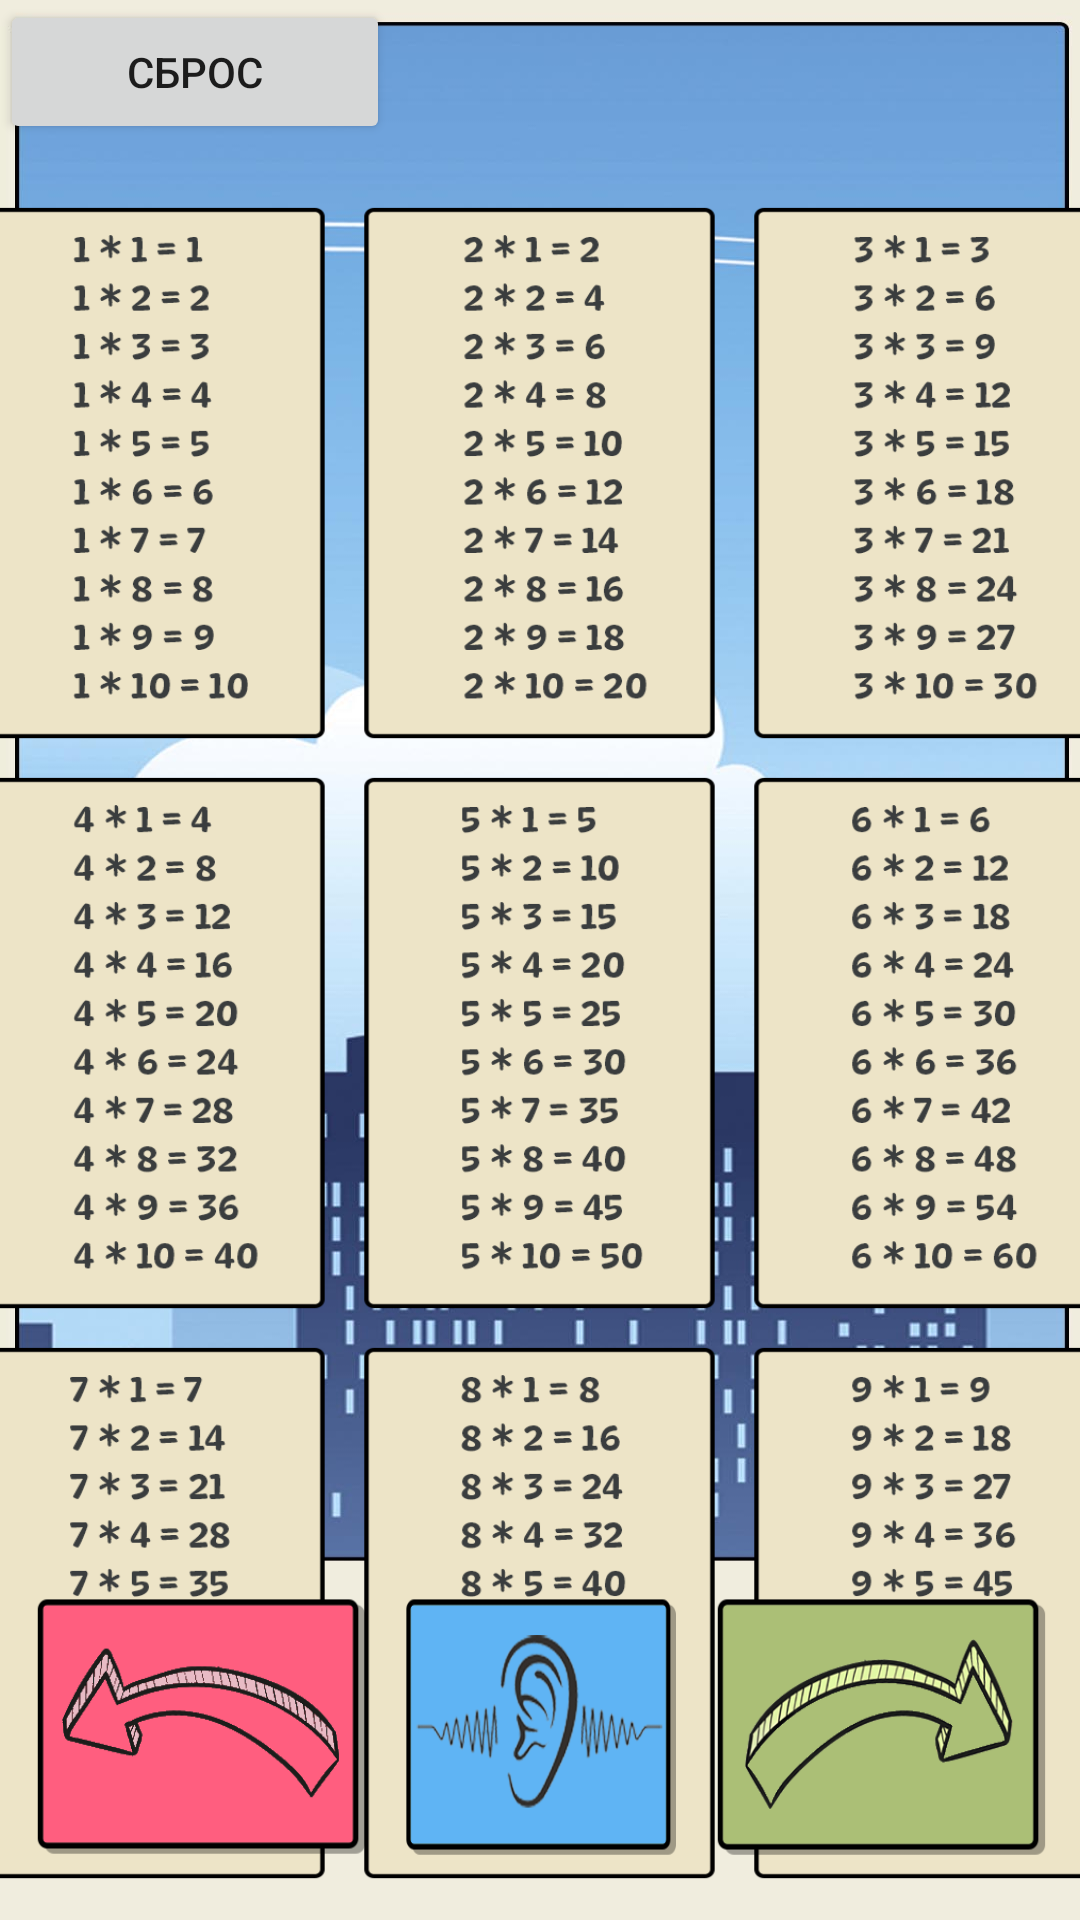

Here is an Android app screen rendered from its layout file. Give the layout XML and the strings, colors and styles it references.
<!-- AndroidManifest.xml: application theme Theme.AppCompat.Light.NoActionBar -->
<!-- res/layout/activity_teach.xml -->
<?xml version="1.0" encoding="utf-8"?>
<RelativeLayout xmlns:android="http://schemas.android.com/apk/res/android"
    xmlns:app="http://schemas.android.com/apk/res-auto"
    xmlns:tools="http://schemas.android.com/tools"
    android:layout_width="match_parent"
    android:layout_height="match_parent"
    android:background="@drawable/activity_teach"
    tools:context=".TeachActivity">

    <TableLayout
        android:layout_width="match_parent"
        android:layout_height="match_parent">

        <TableRow
            android:layout_width="match_parent"
            android:layout_height="match_parent" >

            <Button
                android:id="@+id/reset"
                android:layout_width="wrap_content"
                android:layout_height="wrap_content"
                android:onClick="setReset"
                android:text="Сброс" />
        </TableRow>

        <TableRow
            android:layout_width="match_parent"
            android:layout_height="match_parent"
            android:layout_marginTop="20dp"
            android:gravity="center_horizontal">

            <Button
                android:id="@+id/x1"
                android:layout_width="120dp"
                android:layout_height="180dp"
                android:layout_marginLeft="10dp"
                android:background="@drawable/x1"
                android:onClick="tableChoice" />

            <Button
                android:id="@+id/x2"
                android:layout_width="120dp"
                android:layout_height="180dp"
                android:layout_marginLeft="10dp"
                android:background="@drawable/x2"
                android:onClick="tableChoice" />

            <Button
                android:id="@+id/x3"
                android:layout_width="120dp"
                android:layout_height="180dp"
                android:layout_marginLeft="10dp"
                android:layout_marginRight="10dp"
                android:background="@drawable/x3"
                android:onClick="tableChoice" />
        </TableRow>

        <TableRow
            android:layout_width="match_parent"
            android:layout_height="match_parent"
            android:gravity="center_horizontal">

            <Button
                android:id="@+id/x4"
                android:layout_width="120dp"
                android:layout_height="180dp"
                android:layout_marginLeft="10dp"
                android:layout_marginTop="10dp"
                android:background="@drawable/x4"
                android:onClick="tableChoice" />

            <Button
                android:id="@+id/x5"
                android:layout_width="120dp"
                android:layout_height="180dp"
                android:layout_marginLeft="10dp"
                android:layout_marginTop="10dp"
                android:background="@drawable/x5"
                android:onClick="tableChoice" />

            <Button
                android:id="@+id/x6"
                android:layout_width="120dp"
                android:layout_height="180dp"
                android:layout_marginLeft="10dp"
                android:layout_marginTop="10dp"
                android:layout_marginRight="10dp"
                android:background="@drawable/x6"
                android:onClick="tableChoice" />
        </TableRow>

        <TableRow
            android:layout_width="match_parent"
            android:layout_height="match_parent"
            android:gravity="center_horizontal">

            <Button
                android:id="@+id/x7"
                android:layout_width="120dp"
                android:layout_height="180dp"
                android:layout_marginLeft="10dp"
                android:layout_marginTop="10dp"
                android:background="@drawable/x7"
                android:onClick="tableChoice" />

            <Button
                android:id="@+id/x8"
                android:layout_width="120dp"
                android:layout_height="180dp"
                android:layout_marginLeft="10dp"
                android:layout_marginTop="10dp"
                android:background="@drawable/x8"
                android:onClick="tableChoice" />

            <Button
                android:id="@+id/x9"
                android:layout_width="120dp"
                android:layout_height="180dp"
                android:layout_marginLeft="10dp"
                android:layout_marginTop="10dp"
                android:layout_marginRight="10dp"
                android:background="@drawable/x9"
                android:onClick="tableChoice" />
        </TableRow>

    </TableLayout>

    <LinearLayout
        android:layout_width="match_parent"
        android:layout_height="90dp"
        android:layout_alignParentEnd="false"
        android:layout_alignParentBottom="true"
        android:layout_marginStart="10dp"
        android:layout_marginTop="10dp"
        android:layout_marginEnd="10dp"
        android:layout_marginBottom="20dp"
        android:orientation="horizontal">

        <Button
            android:id="@+id/buttonBack"
            android:layout_width="wrap_content"
            android:layout_height="wrap_content"
            android:layout_weight="1"
            android:background="@drawable/back"
            android:onClick="menuTeach"/>

        <Button
            android:id="@+id/buttonVoice"
            android:layout_width="wrap_content"
            android:layout_height="wrap_content"
            android:layout_marginLeft="10dp"
            android:layout_marginRight="10dp"
            android:layout_weight="1"
            android:background="@drawable/ear" />

        <Button
            android:id="@+id/buttonNext"
            android:layout_width="wrap_content"
            android:layout_height="wrap_content"
            android:layout_weight="1"
            android:onClick="menuTeach"
            android:background="@drawable/forward" />
    </LinearLayout>

    <ImageView
        android:id="@+id/imageView_x1"
        android:layout_width="300dp"
        android:layout_height="400dp"
        android:layout_marginStart="10dp"
        android:layout_marginTop="40dp"
        android:layout_marginEnd="20dp"
        android:layout_marginBottom="20dp"
        android:visibility="gone"
        app:srcCompat="@drawable/x1" />

    <ImageView
        android:id="@+id/imageView_x2"
        android:layout_width="300dp"
        android:layout_height="400dp"
        android:layout_centerHorizontal="true"
        android:layout_marginTop="40dp"
        android:visibility="gone"
        app:srcCompat="@drawable/x2" />

    <ImageView
        android:id="@+id/imageView_x3"
        android:layout_width="300dp"
        android:layout_height="400dp"
        android:layout_marginStart="120dp"
        android:layout_marginTop="40dp"
        android:layout_marginEnd="20dp"
        android:layout_marginBottom="20dp"
        android:visibility="gone"
        app:srcCompat="@drawable/x3" />

    <ImageView
        android:id="@+id/imageView_x4"
        android:layout_width="300dp"
        android:layout_height="400dp"
        android:layout_marginStart="20dp"
        android:layout_marginTop="100dp"
        android:layout_marginEnd="20dp"
        android:layout_marginBottom="20dp"
        android:visibility="gone"
        app:srcCompat="@drawable/x4" />

    <ImageView
        android:id="@+id/imageView_x5"
        android:layout_width="300dp"
        android:layout_height="400dp"
        android:layout_centerHorizontal="true"
        android:layout_marginStart="20dp"
        android:layout_marginTop="100dp"
        android:layout_marginEnd="20dp"
        android:layout_marginBottom="20dp"
        android:visibility="gone"
        app:srcCompat="@drawable/x5" />

    <ImageView
        android:id="@+id/imageView_x6"
        android:layout_width="300dp"
        android:layout_height="400dp"
        android:layout_marginStart="120dp"
        android:layout_marginTop="100dp"
        android:layout_marginEnd="20dp"
        android:layout_marginBottom="20dp"
        android:visibility="gone"
        app:srcCompat="@drawable/x6" />

    <ImageView
        android:id="@+id/imageView_x7"
        android:layout_width="300dp"
        android:layout_height="400dp"
        android:layout_marginStart="10dp"
        android:layout_marginTop="160dp"
        android:layout_marginEnd="20dp"
        android:layout_marginBottom="20dp"
        android:visibility="gone"
        app:srcCompat="@drawable/x7" />

    <ImageView
        android:id="@+id/imageView_x8"
        android:layout_width="300dp"
        android:layout_height="400dp"
        android:layout_centerHorizontal="true"
        android:layout_marginTop="160dp"
        android:layout_marginBottom="20dp"
        android:visibility="gone"
        app:srcCompat="@drawable/x8" />

    <ImageView
        android:id="@+id/imageView_x9"
        android:layout_width="300dp"
        android:layout_height="400dp"
        android:layout_marginStart="120dp"
        android:layout_marginTop="160dp"
        android:layout_marginEnd="20dp"
        android:layout_marginBottom="20dp"
        android:visibility="gone"
        app:srcCompat="@drawable/x9" />

</RelativeLayout>
<!-- resources referenced by this layout -->
<resources>
  <!-- drawable activity_teach: jpg bitmap (drawable, 96931 bytes) -->
  <!-- drawable back: png bitmap (drawable, 26372 bytes) -->
  <!-- drawable ear: png bitmap (drawable, 35718 bytes) -->
  <!-- drawable forward: png bitmap (drawable, 35940 bytes) -->
  <!-- drawable x1: png bitmap (drawable, 23454 bytes) -->
  <!-- drawable x2: png bitmap (drawable, 29684 bytes) -->
  <!-- drawable x3: png bitmap (drawable, 29797 bytes) -->
  <!-- drawable x4: png bitmap (drawable, 30556 bytes) -->
  <!-- drawable x5: png bitmap (drawable, 29523 bytes) -->
  <!-- drawable x6: png bitmap (drawable, 30885 bytes) -->
  <!-- drawable x7: png bitmap (drawable, 29957 bytes) -->
  <!-- drawable x8: png bitmap (drawable, 32498 bytes) -->
  <!-- drawable x9: png bitmap (drawable, 31779 bytes) -->
</resources>
